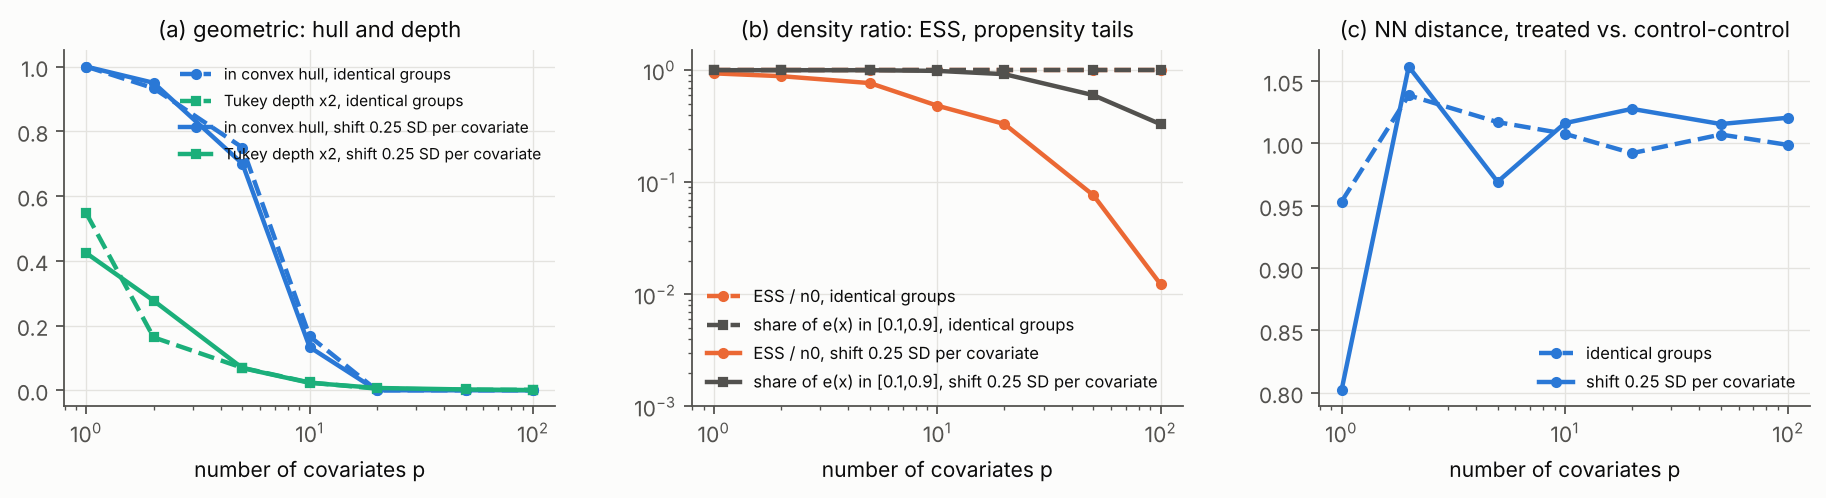

Source data for this figure (header and first rows):
design	p	hull_share	mean_depth	ess_share	ess_theory	ps_out_0.1_0.9	nn_ratio
identical	1	1	0.2732	1	1	0.0000	0.9533
identical	2	0.9333	0.0818	1	1	0.0000	1.038
identical	5	0.7500	0.0347	1	1	0.0000	1.017
identical	10	0.1667	0.0120	1	1	0.0000	1.008
identical	20	0.0000	0.0025	1	1	0.0000	0.9922
identical	50	0.0000	0.0008	1	1	0.0000	1.007
identical	100	0.0000	0.0007	1	1	0.0000	0.9988
shift0.25	1	1	0.2118	0.9371	0.9394	0.0000	0.8020
shift0.25	2	0.9500	0.1385	0.8844	0.8825	0.0000	1.062
shift0.25	5	0.7000	0.0343	0.7671	0.7316	0.0000	0.9692
shift0.25	10	0.1333	0.0115	0.4827	0.5353	0.0140	1.016
shift0.25	20	0.0000	0.0036	0.3310	0.2865	0.0780	1.028
shift0.25	50	0.0000	0.0013	0.0768	0.0439	0.4010	1.016
shift0.25	100	0.0000	0.0003	0.0123	0.0019	0.6700	1.021
